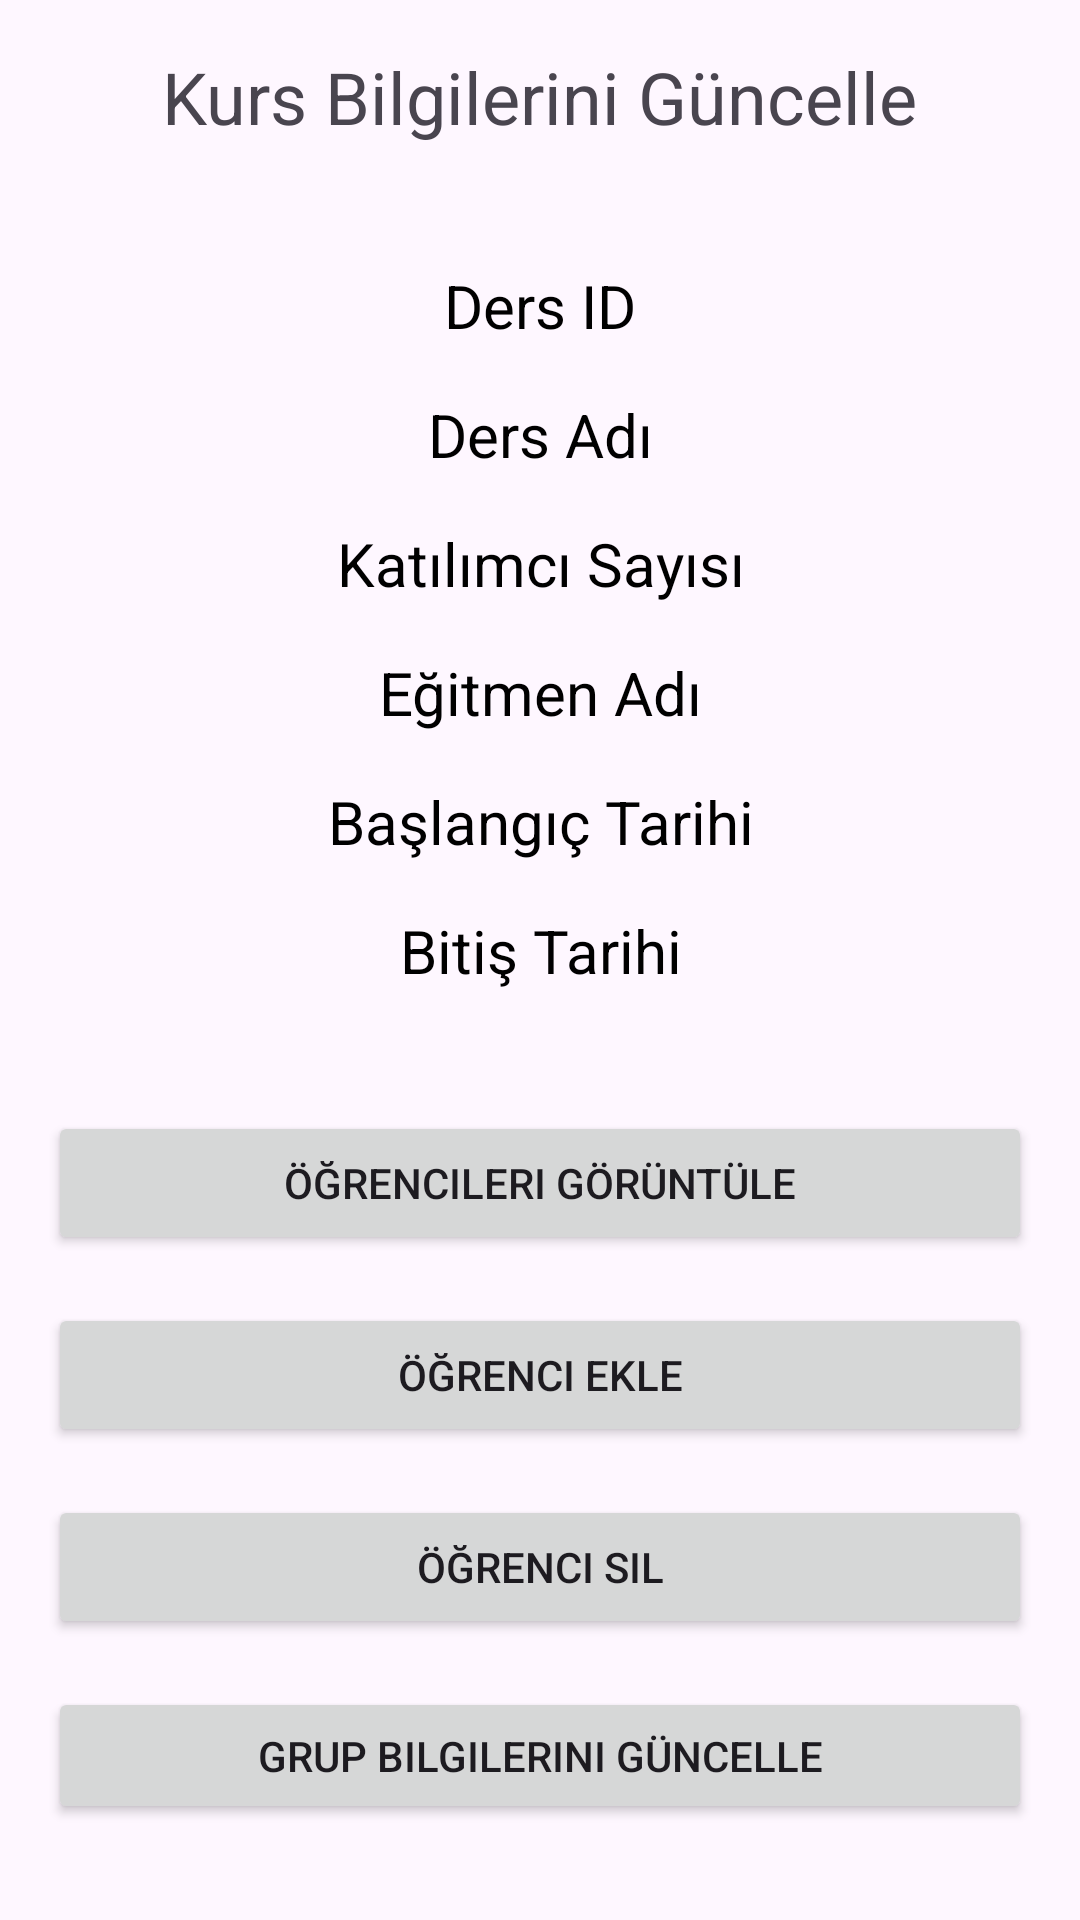

This screen was rendered from an Android layout file. Write that file and the resources it references.
<!-- AndroidManifest.xml: application theme Theme.CourseAssistantApp -->
<!-- res/layout/fragment_instructor_edit_courses.xml -->
<?xml version="1.0" encoding="utf-8"?>
<LinearLayout xmlns:android="http://schemas.android.com/apk/res/android"
    android:layout_width="match_parent"
    android:layout_height="match_parent"
    android:orientation="vertical"
    android:padding="16dp">

    <TextView
        android:layout_width="wrap_content"
        android:layout_height="wrap_content"
        android:text="Kurs Bilgilerini Güncelle"
        android:textSize="24sp"
        android:layout_gravity="center"
        android:layout_marginBottom="40dp"
        />

    <TextView
        android:id="@+id/course_id"
        android:layout_width="match_parent"
        android:layout_height="wrap_content"
        android:text="Ders ID"
        android:textSize="20sp"
        android:textColor="@android:color/black"
        android:gravity="center"
        android:layout_marginBottom="16dp"/>

    <TextView
        android:id="@+id/course_name"
        android:layout_width="match_parent"
        android:layout_height="wrap_content"
        android:text="Ders Adı"
        android:textSize="20sp"
        android:textColor="@android:color/black"
        android:gravity="center"
        android:layout_marginBottom="16dp"/>

    <TextView
        android:id="@+id/number_of_students"
        android:layout_width="match_parent"
        android:layout_height="wrap_content"
        android:text="Katılımcı Sayısı"
        android:textSize="20sp"
        android:textColor="@android:color/black"
        android:gravity="center"
        android:layout_marginBottom="16dp"/>

    <TextView
        android:id="@+id/instructor_name"
        android:layout_width="match_parent"
        android:layout_height="wrap_content"
        android:text="Eğitmen Adı"
        android:textSize="20sp"
        android:textColor="@android:color/black"
        android:gravity="center"
        android:layout_marginBottom="16dp"/>

    <TextView
        android:id="@+id/start_date"
        android:layout_width="match_parent"
        android:layout_height="wrap_content"
        android:text="Başlangıç Tarihi"
        android:textSize="20sp"
        android:textColor="@android:color/black"
        android:gravity="center"
        android:layout_marginBottom="16dp"/>

    <TextView
        android:id="@+id/end_date"
        android:layout_width="match_parent"
        android:layout_height="wrap_content"
        android:text="Bitiş Tarihi"
        android:textSize="20sp"
        android:textColor="@android:color/black"
        android:gravity="center"
        android:layout_marginBottom="40sp"/>

    <Button
        android:id="@+id/view_students"
        android:layout_width="match_parent"
        android:layout_height="wrap_content"
        android:text="Öğrencileri Görüntüle"
        android:layout_marginBottom="16dp"/>


    <Button
        android:id="@+id/button_add_student"
        android:layout_width="match_parent"
        android:layout_height="wrap_content"
        android:text="Öğrenci Ekle"
        android:layout_marginBottom="16dp"/>

    <Button
        android:id="@+id/button_delete_student"
        android:layout_width="match_parent"
        android:layout_height="wrap_content"
        android:text="Öğrenci Sil"
        android:layout_marginBottom="16dp"/>

    <Button
        android:id="@+id/button_update_group"
        android:layout_width="match_parent"
        android:layout_height="wrap_content"
        android:text="Grup Bilgilerini Güncelle"
        android:layout_marginBottom="16dp"/>

    <Button
        android:id="@+id/button_delete_group"
        android:layout_width="match_parent"
        android:layout_height="wrap_content"
        android:text="Grubu Sil"/>

</LinearLayout>
<!-- resources referenced by this layout -->
<resources>
  <style name="Theme.CourseAssistantApp" parent="Base.Theme.CourseAssistantApp" />
  <style name="Base.Theme.CourseAssistantApp" parent="Theme.Material3.DayNight.NoActionBar">
          
          
      </style>
</resources>
